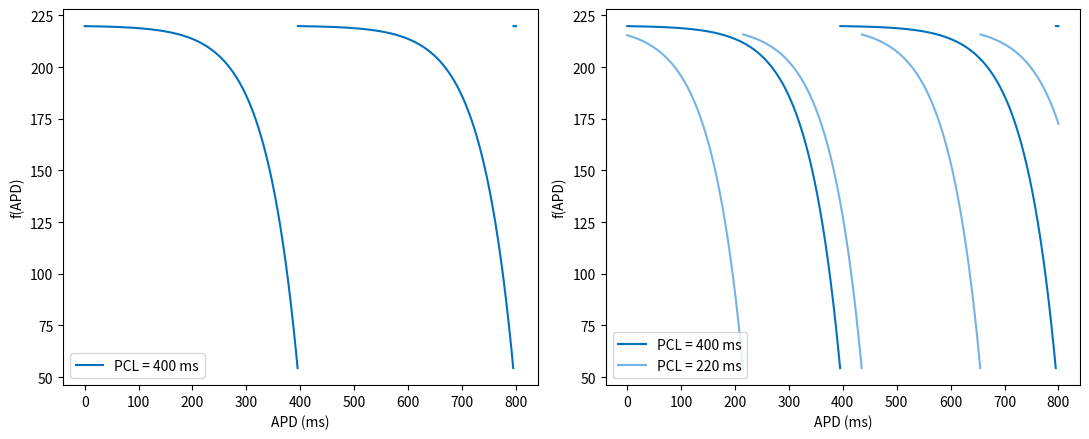

Source code (Python):
# Abb. 1.40: Aktualisierungsfunktion des APD-Modells (Buch, Abschnitt 1.6, Gl. 1.49 und 1.50)
# f(APD) = r(m PCL - APD) mit m = ceil((APD + DI_min)/PCL), r(DI) = 220 - 180 exp(-DI/60), DI_min = 5 ms
# (c) 2026 Philipp Kügler · Programm zum Buch „Dynamische Systeme in den Lebenswissenschaften“ · MIT-Lizenz (siehe LICENSE)
import numpy as np
import matplotlib.pyplot as plt

DImin = 5.0
r = lambda DI: 220 - 180 * np.exp(-DI / 60)
def f(APD, PCL):
    m = np.ceil((APD + DImin) / PCL)          # nach wie vielen Perioden der nächste Reiz wirkt
    return r(m * PCL - APD)

APD = np.linspace(0, 800, 4001)
fig, axs = plt.subplots(1, 2, figsize=(11, 4.5))
for ax, PCLs in zip(axs, [(400,), (400, 220)]):
    for PCL, farbe in zip(PCLs, [(0, 0.447, 0.741), (0.45, 0.70, 0.90)]):
        y = f(APD, PCL)
        y[np.abs(np.diff(y, prepend=y[0])) > 20] = np.nan       # Sprungstellen nicht verbinden
        ax.plot(APD, y, color=farbe, label=f"PCL = {PCL} ms")
    ax.set_xlabel("APD (ms)"); ax.set_ylabel("f(APD)"); ax.legend(loc="lower left")
print("Sprungstellen bei APD = k PCL - DI_min, z. B. 395 und 795 ms für PCL = 400 ms")
plt.tight_layout()
plt.show()
